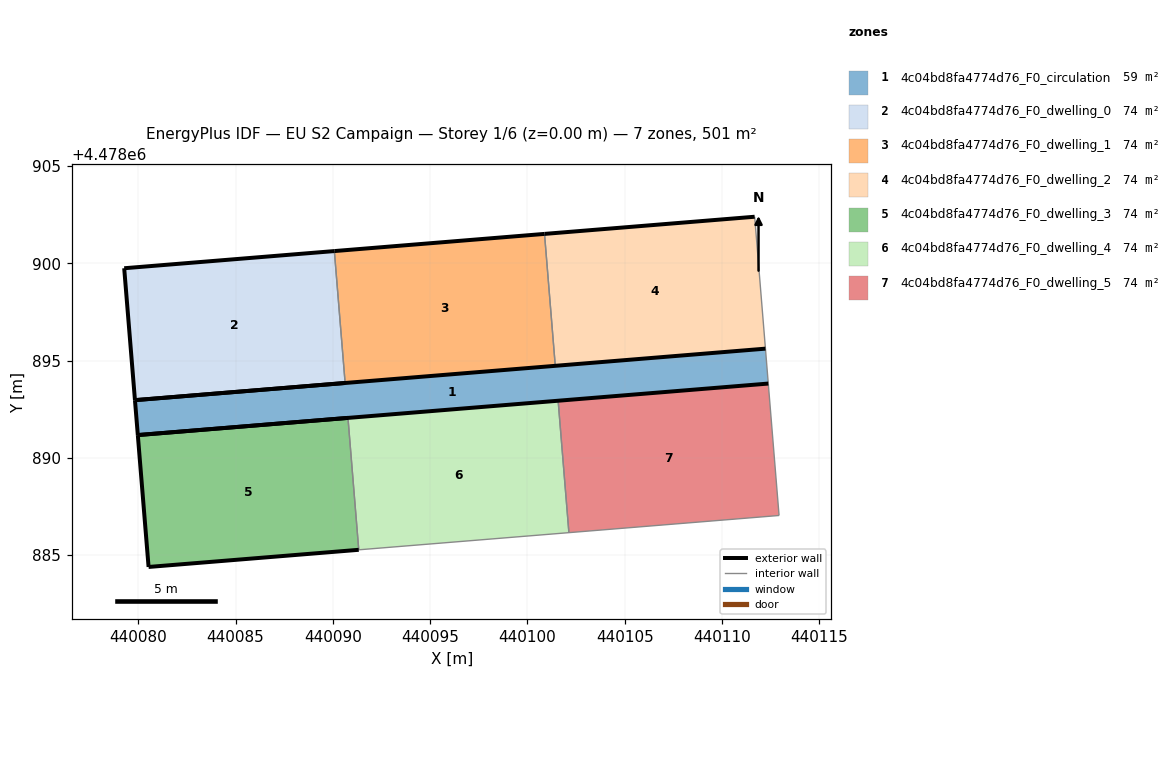
=== STOREY PLAN SPEC (per zone: floor XY polygon, exterior-wall plan segments, windows/doors) ===
zone 1: 4c04bd8fa4774d76_F0_circulation  (58.5 m²)
  floor: (440112.37, 4478893.82) (440112.23, 4478895.61) (440079.83, 4478892.96) (440079.98, 4478891.17)
  exterior wall: (440079.98, 4478891.17) – (440079.83, 4478892.96)  [1.8 m]
  exterior wall: (440079.83, 4478892.96) – (440112.23, 4478895.61)  [32.5 m]
  exterior wall: (440112.37, 4478893.82) – (440079.98, 4478891.17)  [32.5 m]
  interior walls: 1
zone 2: 4c04bd8fa4774d76_F0_dwelling_0  (73.7 m²)
  floor: (440090.63, 4478893.85) (440090.08, 4478900.62) (440079.28, 4478899.74) (440079.83, 4478892.96)
  exterior wall: (440090.63, 4478893.85) – (440079.83, 4478892.96)  [10.8 m]
  exterior wall: (440079.83, 4478892.96) – (440079.28, 4478899.74)  [6.8 m]
  exterior wall: (440079.28, 4478899.74) – (440090.08, 4478900.62)  [10.8 m]
  interior walls: 1
zone 3: 4c04bd8fa4774d76_F0_dwelling_1  (73.7 m²)
  floor: (440101.43, 4478894.73) (440100.88, 4478901.51) (440090.08, 4478900.62) (440090.63, 4478893.85)
  exterior wall: (440090.08, 4478900.62) – (440100.88, 4478901.51)  [10.8 m]
  interior walls: 3
zone 4: 4c04bd8fa4774d76_F0_dwelling_2  (73.7 m²)
  floor: (440112.23, 4478895.61) (440111.67, 4478902.39) (440100.88, 4478901.51) (440101.43, 4478894.73)
  exterior wall: (440100.88, 4478901.51) – (440111.67, 4478902.39)  [10.8 m]
  interior walls: 3
zone 5: 4c04bd8fa4774d76_F0_dwelling_3  (73.7 m²)
  floor: (440091.33, 4478885.27) (440090.78, 4478892.05) (440079.98, 4478891.17) (440080.53, 4478884.39)
  exterior wall: (440079.98, 4478891.17) – (440090.78, 4478892.05)  [10.8 m]
  exterior wall: (440091.33, 4478885.27) – (440080.53, 4478884.39)  [10.8 m]
  exterior wall: (440080.53, 4478884.39) – (440079.98, 4478891.17)  [6.8 m]
  interior walls: 1
zone 6: 4c04bd8fa4774d76_F0_dwelling_4  (73.7 m²)
  floor: (440102.13, 4478886.16) (440101.58, 4478892.93) (440090.78, 4478892.05) (440091.33, 4478885.27)
  interior walls: 4
zone 7: 4c04bd8fa4774d76_F0_dwelling_5  (73.7 m²)
  floor: (440112.93, 4478887.04) (440112.37, 4478893.82) (440101.58, 4478892.93) (440102.13, 4478886.16)
  interior walls: 4

=== DERIVED (storey summary) ===
Building: EU S2 Campaign
Storey: 1 of 6  (floor level z = 0.00 m)
Storey gross floor area: 500.6 m²
Zones on this storey: 7
  - 4c04bd8fa4774d76_F0_circulation: floor 58.5 m²; exterior wall 66.8 m (200.4 m²); WWR 0.0%
  - 4c04bd8fa4774d76_F0_dwelling_0: floor 73.7 m²; exterior wall 28.5 m (85.4 m²); WWR 0.0%
  - 4c04bd8fa4774d76_F0_dwelling_1: floor 73.7 m²; exterior wall 10.8 m (32.5 m²); WWR 0.0%
  - 4c04bd8fa4774d76_F0_dwelling_2: floor 73.7 m²; exterior wall 10.8 m (32.5 m²); WWR 0.0%
  - 4c04bd8fa4774d76_F0_dwelling_3: floor 73.7 m²; exterior wall 28.5 m (85.4 m²); WWR 0.0%
  - 4c04bd8fa4774d76_F0_dwelling_4: floor 73.7 m²
  - 4c04bd8fa4774d76_F0_dwelling_5: floor 73.7 m²
Zone adjacency (shared interzone walls):
  - 4c04bd8fa4774d76_F0_dwelling_0 ↔ 4c04bd8fa4774d76_F0_dwelling_1
  - 4c04bd8fa4774d76_F0_dwelling_1 ↔ 4c04bd8fa4774d76_F0_dwelling_2
  - 4c04bd8fa4774d76_F0_dwelling_3 ↔ 4c04bd8fa4774d76_F0_dwelling_4
  - 4c04bd8fa4774d76_F0_dwelling_4 ↔ 4c04bd8fa4774d76_F0_dwelling_5